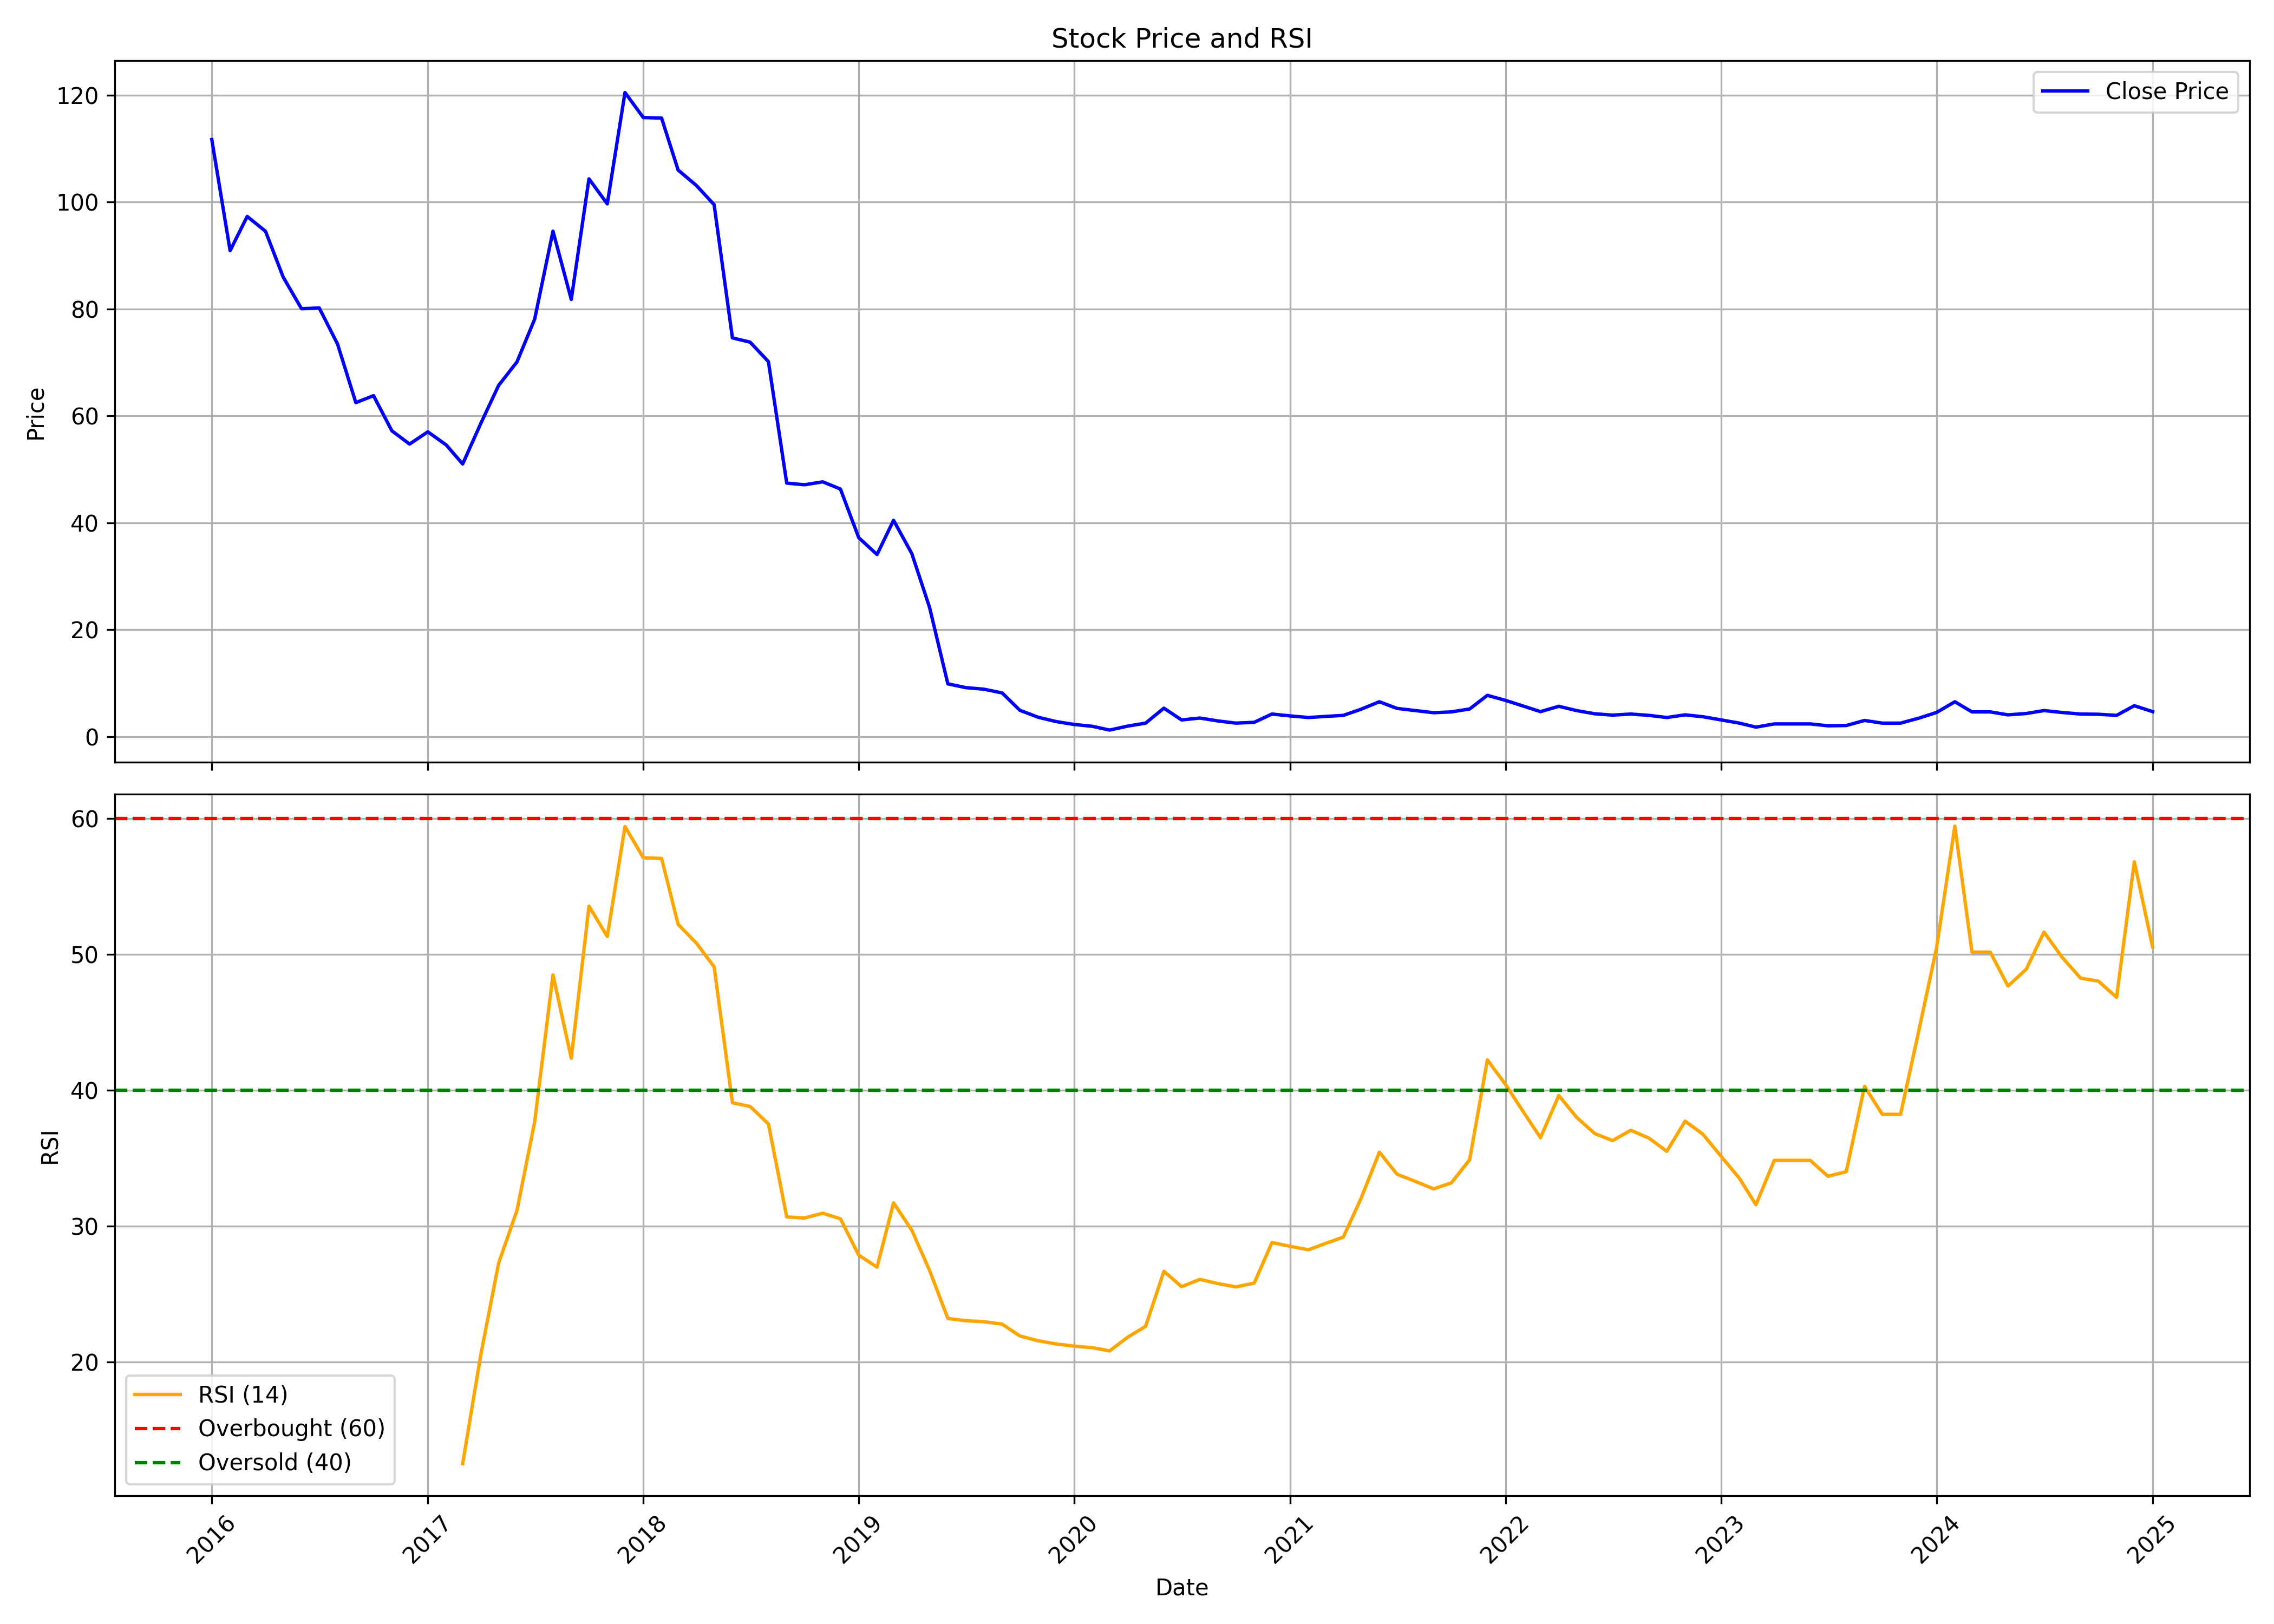

Values plotted in this chart, from the file beside it:
, Unnamed: 0.1, Unnamed: 0, date, symbol, open, high, low, close, volume, rsi
0, 0, 0, 2016-01-01, KRIDHANINF, 123, 124.1, 99.3, 111.7, 2924444, 
1, 1, 1, 2016-02-01, KRIDHANINF, 113.4, 113.4, 84.41, 90.91, 1187805, 
2, 2, 2, 2016-03-01, KRIDHANINF, 90.91, 102.2, 78.9, 97.31, 1496387, 
3, 3, 3, 2016-04-01, KRIDHANINF, 97.11, 99.05, 88.53, 94.53, 1506285, 
4, 4, 4, 2016-05-01, KRIDHANINF, 93.29, 93.39, 71.11, 85.95, 1005172, 
5, 5, 5, 2016-06-01, KRIDHANINF, 83.66, 87.34, 73.44, 80.04, 973433, 
6, 6, 6, 2016-07-01, KRIDHANINF, 79.69, 86.84, 71.95, 80.19, 789744, 
7, 7, 7, 2016-08-01, KRIDHANINF, 80.39, 86.15, 71.46, 73.44, 634162, 
8, 8, 8, 2016-09-01, KRIDHANINF, 72.7, 74.53, 59.85, 62.48, 2051880, 
9, 9, 9, 2016-10-01, KRIDHANINF, 62.78, 70.59, 56.71, 63.77, 2268615, 
10, 10, 10, 2016-11-01, KRIDHANINF, 65.56, 67.85, 51.68, 57.2, 923665, 
11, 11, 11, 2016-12-01, KRIDHANINF, 59.34, 61.68, 52.83, 54.72, 825819, 
12, 12, 12, 2017-01-01, KRIDHANINF, 56.36, 64.47, 54.17, 57.01, 588720, 
13, 13, 13, 2017-02-01, KRIDHANINF, 59.29, 59.69, 52.58, 54.57, 1661770, 
14, 14, 14, 2017-03-01, KRIDHANINF, 55.96, 56.21, 46.91, 50.99, 3807102, 12.51
15, 15, 15, 2017-04-01, KRIDHANINF, 52.73, 70.63, 51.78, 58.65, 2634658, 20.6
16, 16, 16, 2017-05-01, KRIDHANINF, 58.65, 68.55, 52.73, 65.71, 1645709, 27.28
17, 17, 17, 2017-06-01, KRIDHANINF, 67.4, 80.68, 64.07, 70.09, 15439666, 31.14
18, 18, 18, 2017-07-01, KRIDHANINF, 73.52, 84.56, 72.23, 78.1, 12736500, 37.67
19, 19, 19, 2017-08-01, KRIDHANINF, 78.2, 95.9, 74.61, 94.56, 11203650, 48.48
20, 20, 20, 2017-09-01, KRIDHANINF, 93.22, 94.81, 77.9, 81.78, 5351309, 42.34
21, 21, 21, 2017-10-01, KRIDHANINF, 81.96, 109.5, 81.06, 104.3, 13072695, 53.53
22, 22, 22, 2017-11-01, KRIDHANINF, 105.6, 106.6, 90.74, 99.66, 3898106, 51.3
23, 23, 23, 2017-12-01, KRIDHANINF, 99.41, 134.1, 90.44, 120.5, 47661484, 59.39
24, 24, 24, 2018-01-01, KRIDHANINF, 121.6, 142, 114.2, 115.8, 17414797, 57.09
25, 25, 25, 2018-02-01, KRIDHANINF, 117.4, 124.3, 93.73, 115.7, 8944190, 57.04
26, 26, 26, 2018-03-01, KRIDHANINF, 115.5, 117.6, 96.22, 106, 6968653, 52.19
27, 27, 27, 2018-04-01, KRIDHANINF, 106.7, 122.4, 99.71, 103.1, 6742299, 50.81
28, 28, 28, 2018-05-01, KRIDHANINF, 103.1, 105.6, 90.84, 99.51, 5649351, 49.07
29, 29, 29, 2018-06-01, KRIDHANINF, 98.06, 99.51, 71.79, 74.58, 5278833, 39.07
30, 30, 30, 2018-07-01, KRIDHANINF, 74.68, 84.5, 66.31, 73.79, 3818756, 38.79
31, 31, 31, 2018-08-01, KRIDHANINF, 73.93, 80.17, 69.9, 70.15, 2293836, 37.51
32, 32, 32, 2018-09-01, KRIDHANINF, 71.04, 75.48, 46.81, 47.41, 4507863, 30.67
33, 33, 33, 2018-10-01, KRIDHANINF, 48.0, 54.75, 40.25, 47.1, 2717501, 30.59
34, 34, 34, 2018-11-01, KRIDHANINF, 47.45, 53.75, 45.05, 47.65, 2518448, 30.94
35, 35, 35, 2018-12-01, KRIDHANINF, 47.1, 50.95, 44.5, 46.3, 1494197, 30.53
36, 36, 36, 2019-01-01, KRIDHANINF, 45.85, 49.75, 36.8, 37.2, 1558925, 27.85
37, 37, 37, 2019-02-01, KRIDHANINF, 37.0, 39.0, 29.7, 34.05, 1717158, 26.97
38, 38, 38, 2019-03-01, KRIDHANINF, 34.85, 48.9, 34.45, 40.45, 5610820, 31.7
39, 39, 39, 2019-04-01, KRIDHANINF, 40.85, 42.1, 33.3, 34.2, 1193541, 29.68
40, 40, 40, 2019-05-01, KRIDHANINF, 34.2, 40.9, 23.95, 24.15, 9730342, 26.73
41, 41, 41, 2019-06-01, KRIDHANINF, 24.15, 26.55, 9.85, 9.85, 6167629, 23.19
42, 42, 42, 2019-07-01, KRIDHANINF, 9.4, 14.75, 8.95, 9.15, 2495377, 23.03
43, 43, 43, 2019-08-01, KRIDHANINF, 9.2, 11.3, 8.4, 8.85, 1326146, 22.96
44, 44, 44, 2019-09-01, KRIDHANINF, 8.85, 12.35, 7.85, 8.15, 1018950, 22.78
45, 45, 45, 2019-10-01, KRIDHANINF, 8.15, 8.5, 4.9, 4.9, 1651516, 21.91
46, 46, 46, 2019-11-01, KRIDHANINF, 4.9, 5.9, 3.6, 3.6, 2642981, 21.55
47, 47, 47, 2019-12-01, KRIDHANINF, 3.45, 3.75, 2.25, 2.8, 3557310, 21.32
48, 48, 48, 2020-01-01, KRIDHANINF, 2.9, 3.15, 2.05, 2.25, 1856527, 21.16
49, 49, 49, 2020-02-01, KRIDHANINF, 2.35, 2.35, 1.85, 1.9, 1482053, 21.05
50, 50, 50, 2020-03-01, KRIDHANINF, 1.9, 1.95, 1.1, 1.2, 1181470, 20.81
51, 51, 51, 2020-04-01, KRIDHANINF, 1.15, 1.95, 1.1, 1.95, 501006, 21.83
52, 52, 52, 2020-05-01, KRIDHANINF, 1.95, 2.65, 1.9, 2.5, 1475103, 22.62
53, 53, 53, 2020-06-01, KRIDHANINF, 2.55, 5.8, 2.55, 5.3, 3495691, 26.67
54, 54, 54, 2020-07-01, KRIDHANINF, 5.05, 5.05, 2.9, 3.1, 1435945, 25.54
55, 55, 55, 2020-08-01, KRIDHANINF, 3.0, 4.05, 2.9, 3.45, 2861923, 26.07
56, 56, 56, 2020-09-01, KRIDHANINF, 3.5, 3.6, 2.7, 2.9, 1298952, 25.76
57, 57, 57, 2020-10-01, KRIDHANINF, 2.95, 3.3, 2.5, 2.5, 1974644, 25.52
58, 58, 58, 2020-11-01, KRIDHANINF, 2.45, 2.75, 2.25, 2.65, 1288446, 25.8
59, 59, 59, 2020-12-01, KRIDHANINF, 2.55, 4.7, 2.55, 4.2, 3647300, 28.78
... 49 more rows
